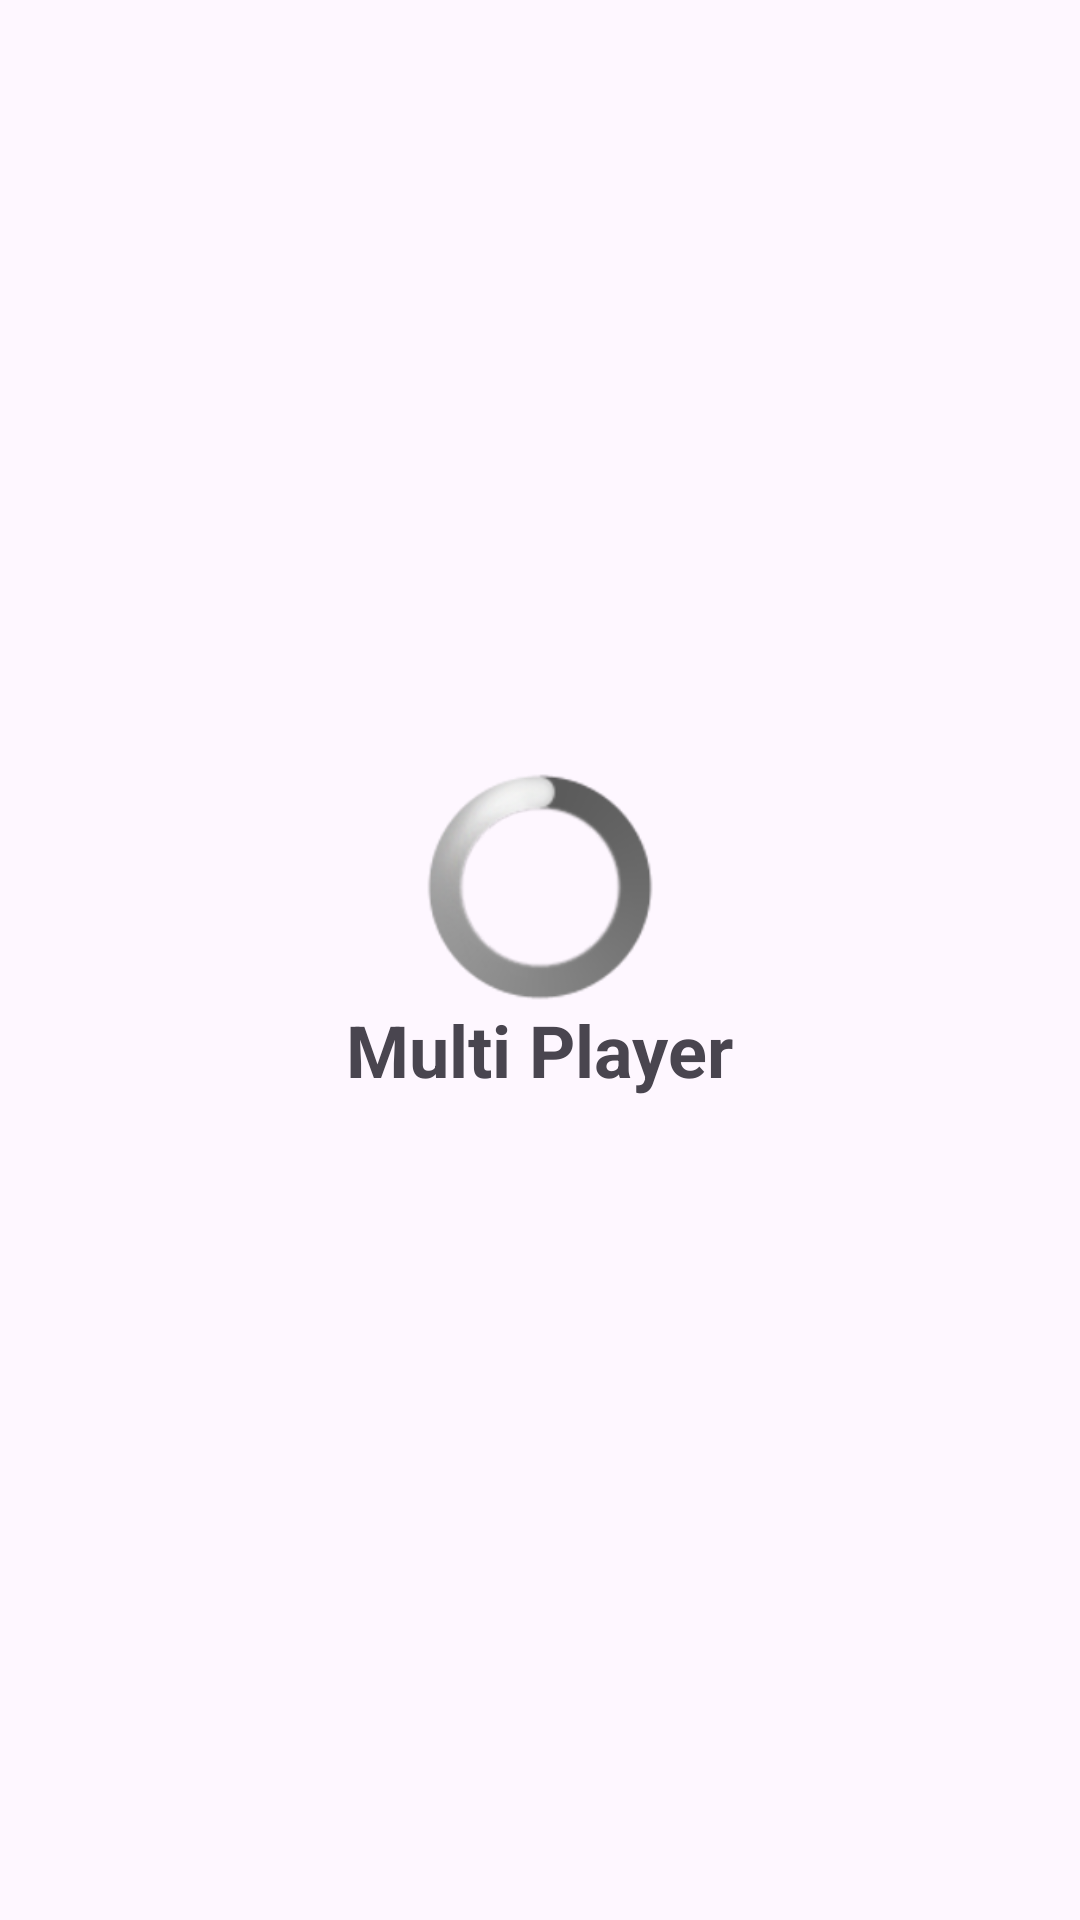

This screen was rendered from an Android layout file. Write that file and the resources it references.
<!-- AndroidManifest.xml: application theme Theme.ConectaPlus -->
<!-- res/layout/activity_multiplayer.xml -->
<?xml version="1.0" encoding="utf-8"?>
<LinearLayout xmlns:android="http://schemas.android.com/apk/res/android"
    android:layout_width="match_parent"
    android:layout_height="match_parent"
    xmlns:tools="http://schemas.android.com/tools"
    android:orientation="vertical"
    android:gravity="center"
    android:padding="16dp"
    tools:context=".MultiplayerActivity">

    <ProgressBar
        android:id="@+id/progress_bar"
        android:layout_width="wrap_content"
        android:layout_height="wrap_content"
        style="@android:style/Widget.ProgressBar.Large" />

    <TextView
        android:id="@+id/title"
        android:layout_width="wrap_content"
        android:layout_height="wrap_content"
        android:text="@string/multiplayer"
        android:textSize="24sp"
        android:textStyle="bold"
        android:layout_marginBottom="16dp" />

    <Button
        android:id="@+id/create_match_button"
        android:layout_width="wrap_content"
        android:layout_height="wrap_content"
        android:visibility="gone"
        android:text="@string/btn_create_match" />

    <Button
        android:id="@+id/join_match_button"
        android:layout_width="wrap_content"
        android:layout_height="wrap_content"
        android:visibility="gone"
        android:text="@string/btn_join_match"
        android:layout_marginTop="16dp" />

</LinearLayout>
<!-- resources referenced by this layout -->
<resources>
  <string name="btn_create_match">Create match</string>
  <string name="btn_join_match">Join match</string>
  <string name="multiplayer">Multi Player</string>
  <style name="Theme.ConectaPlus" parent="Base.Theme.ConectaPlus" />
  <style name="Base.Theme.ConectaPlus" parent="Theme.Material3.DayNight.NoActionBar">
          
          
      </style>
</resources>
